2-way image classification set "giraffes_rhinos" from GitHub (nrhodes/cs152fa2018public); label vocabulary: giraffe, rhino.

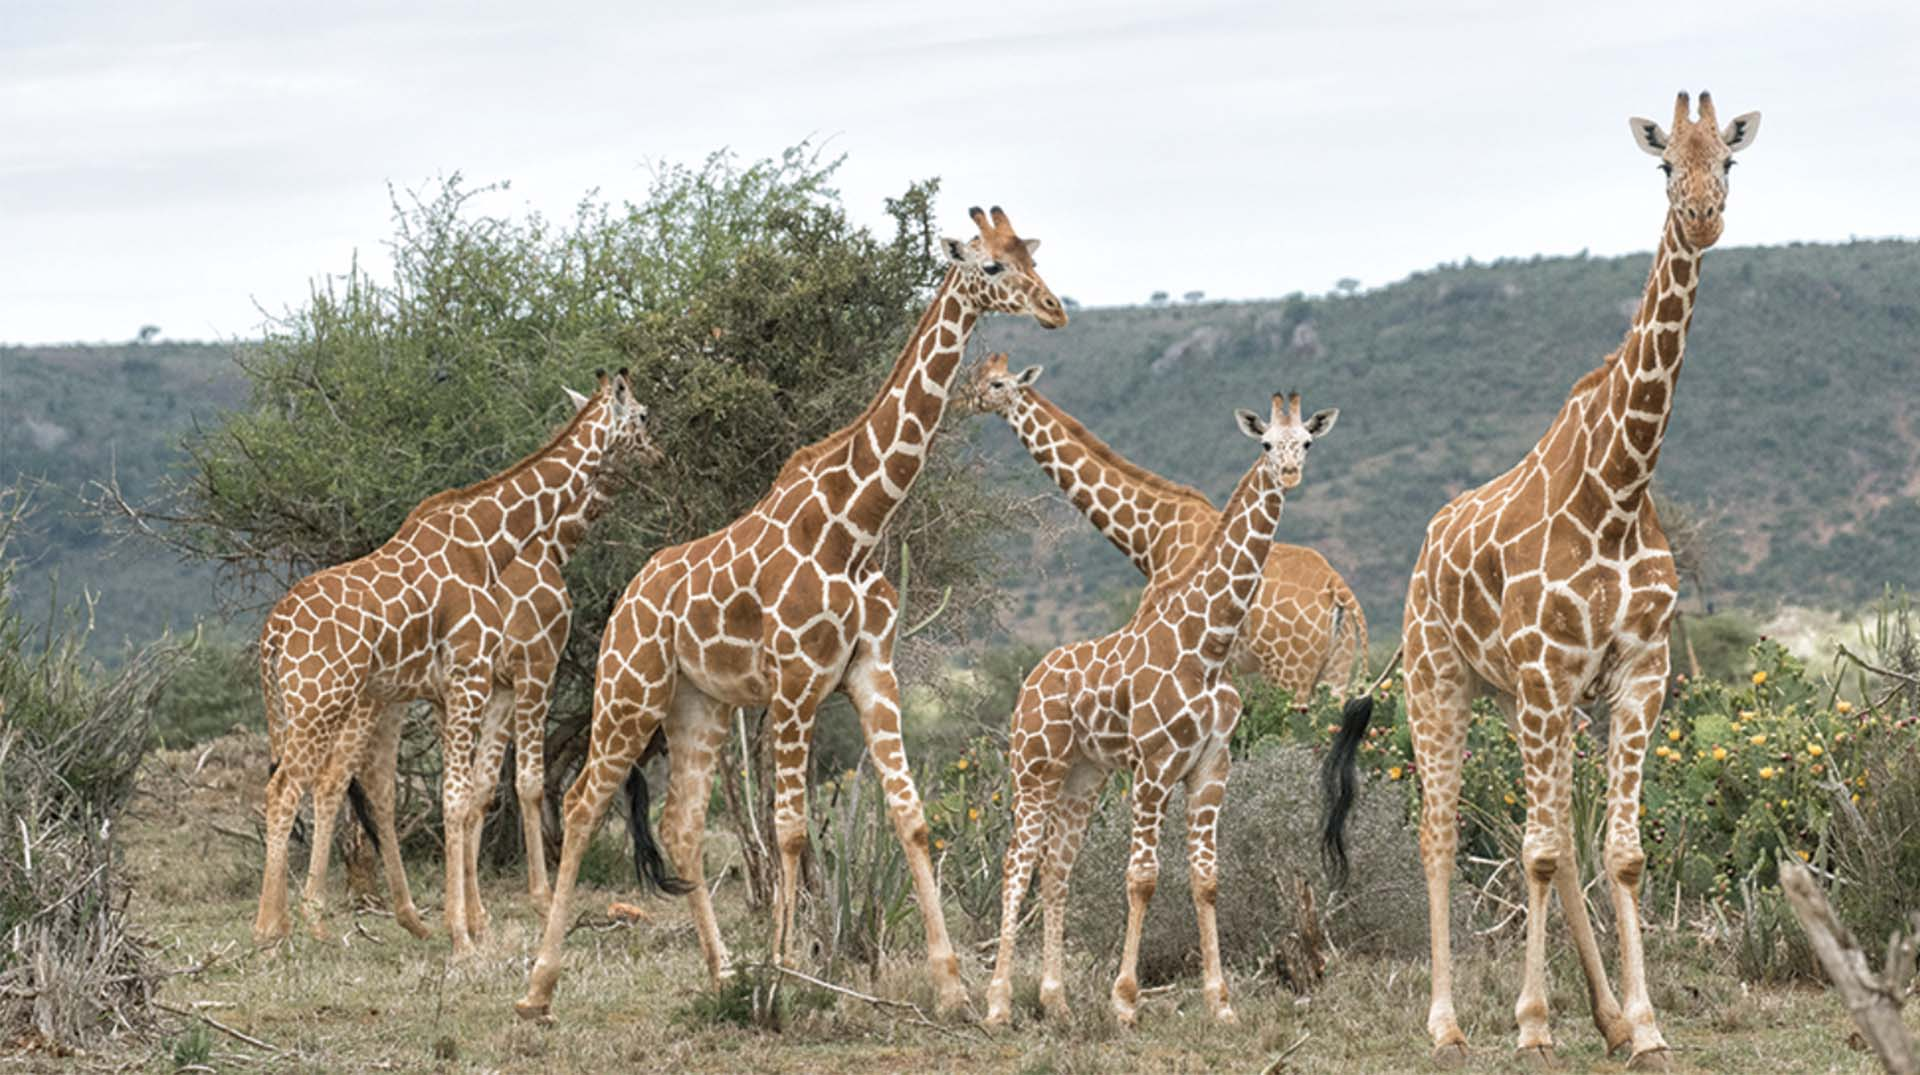
Label: giraffe

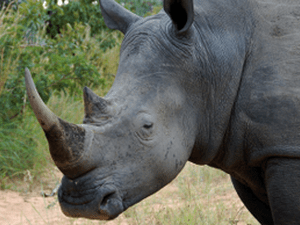
Label: rhino

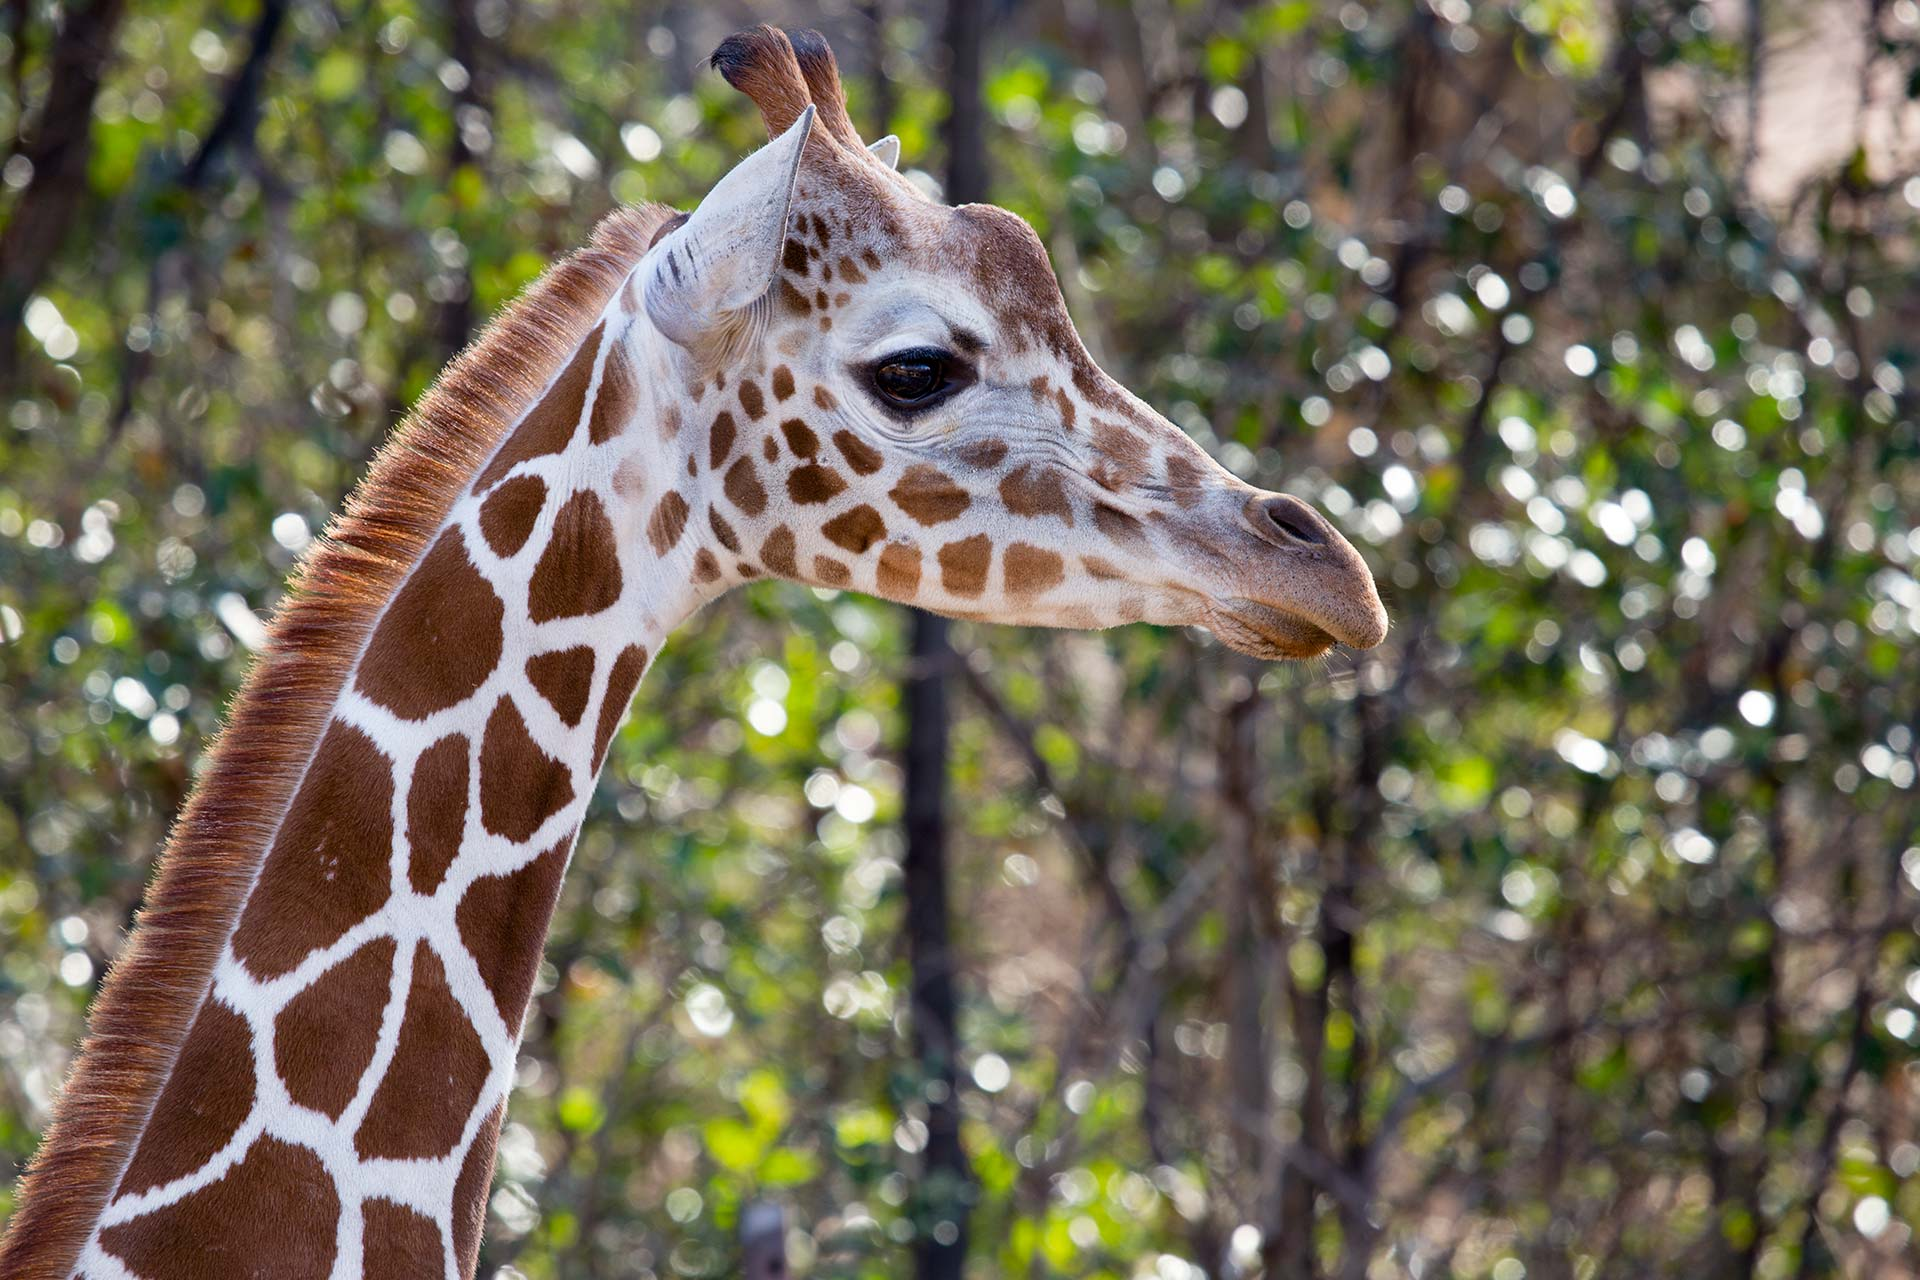
Label: giraffe

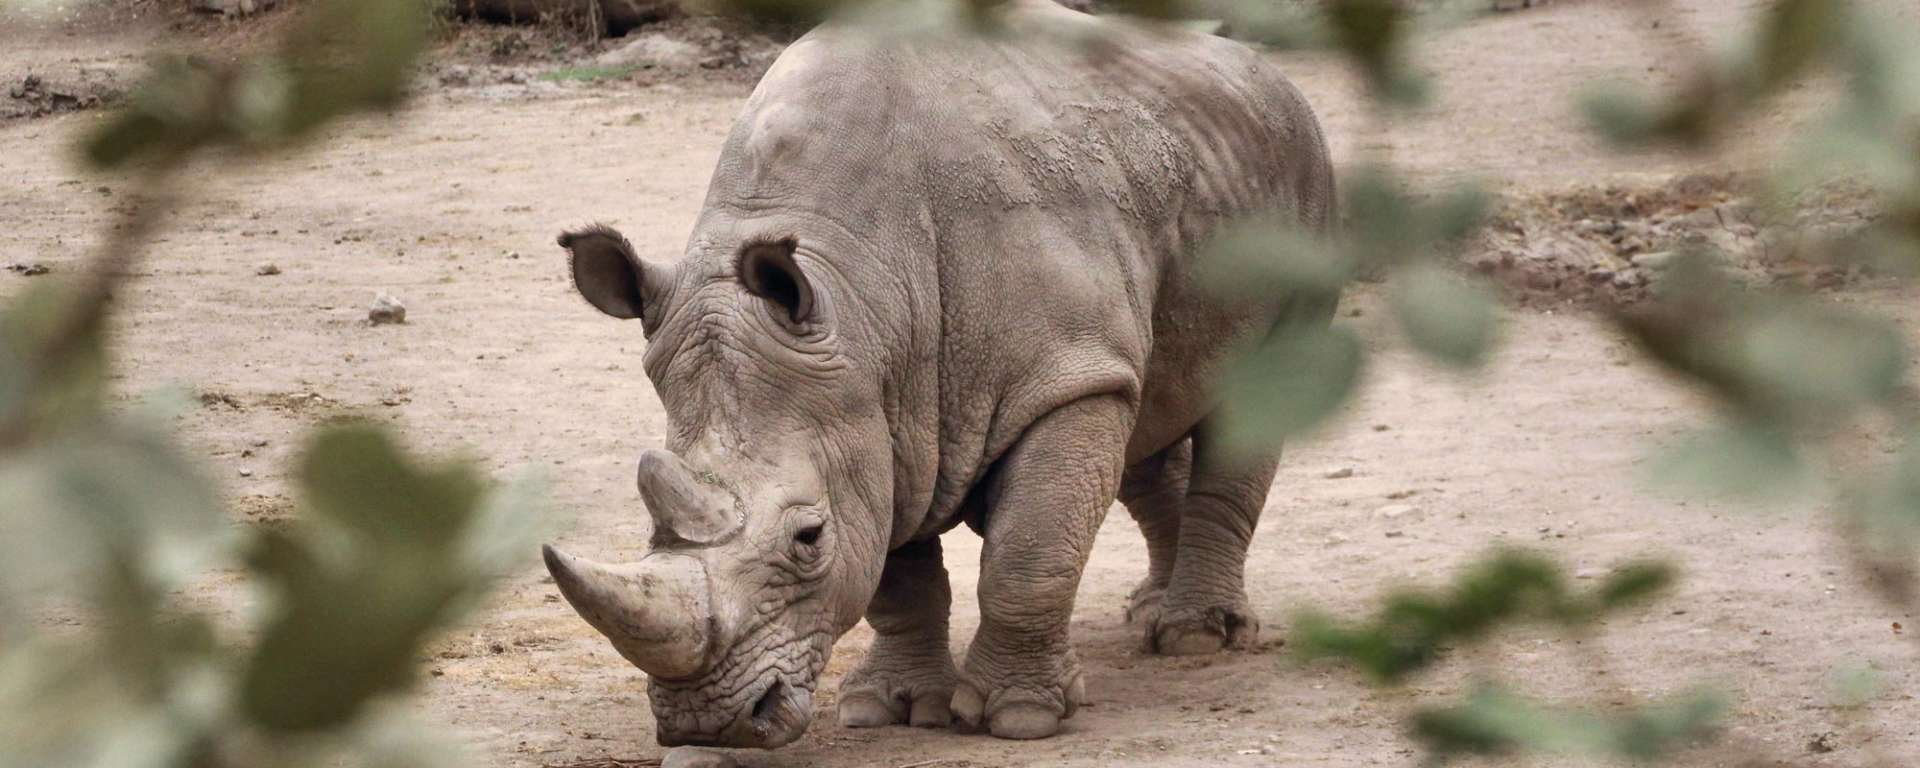
Label: rhino

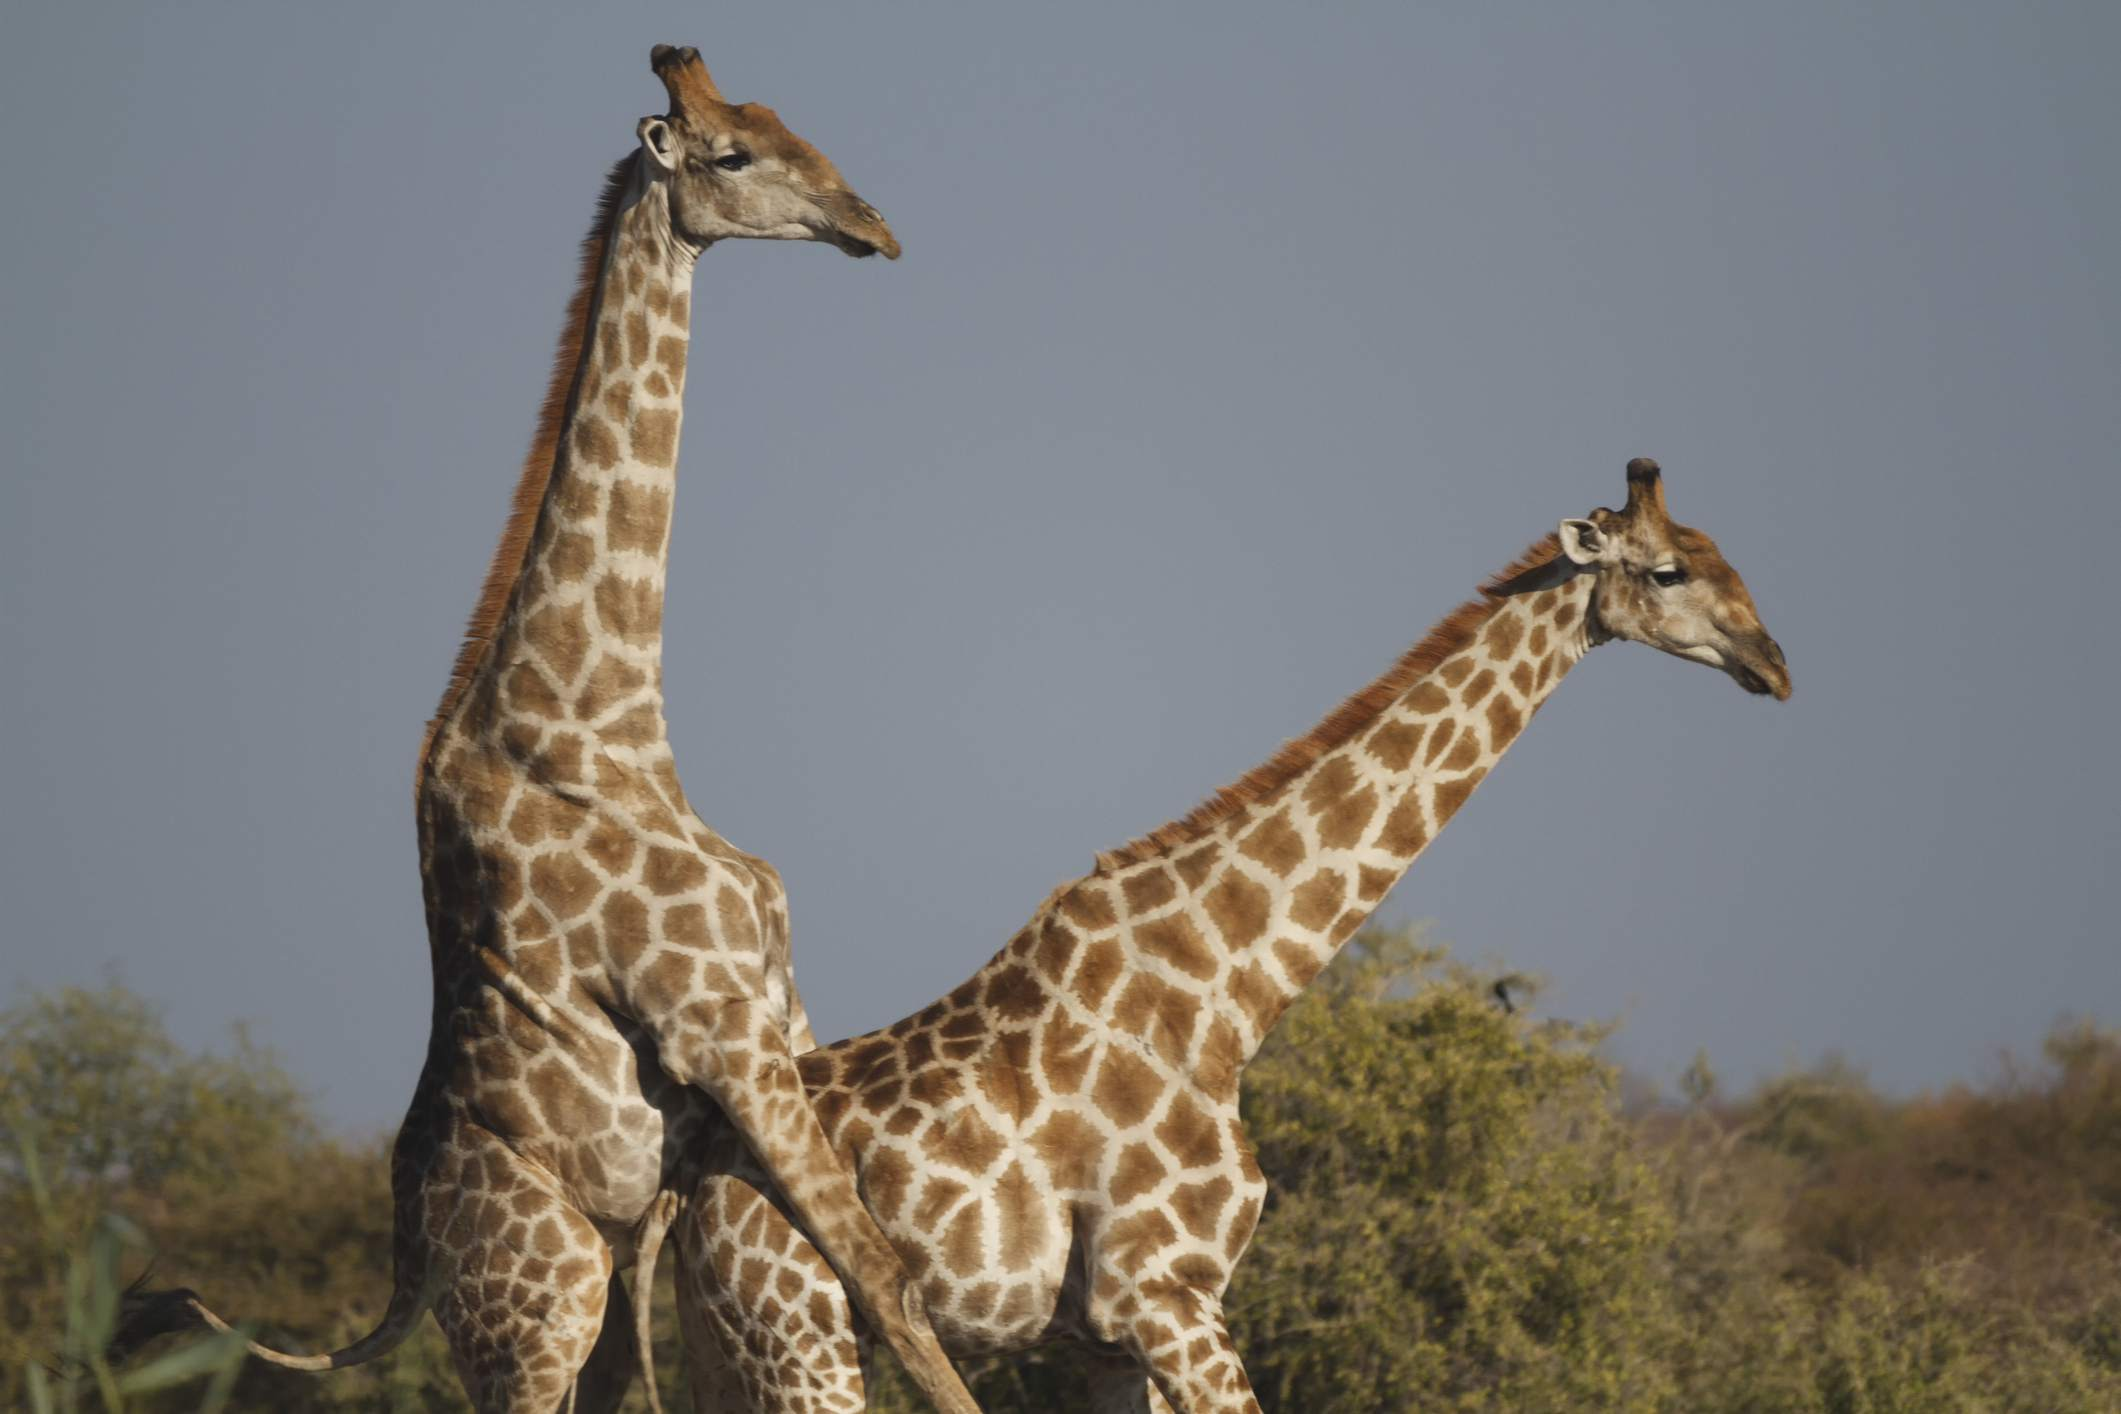
Label: giraffe

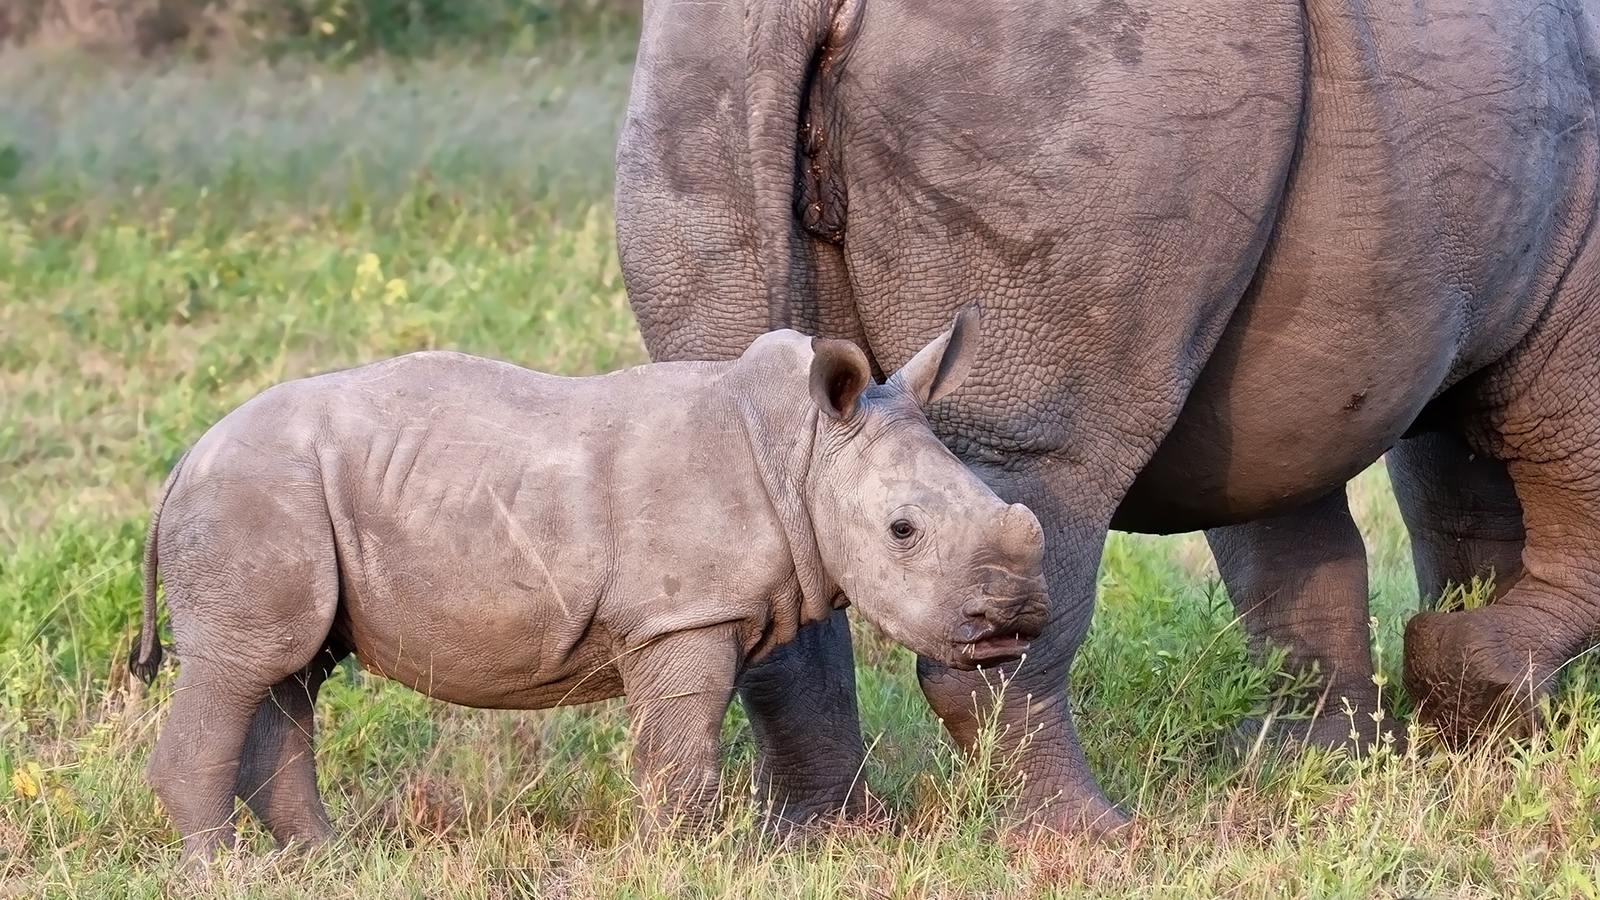
Label: rhino
